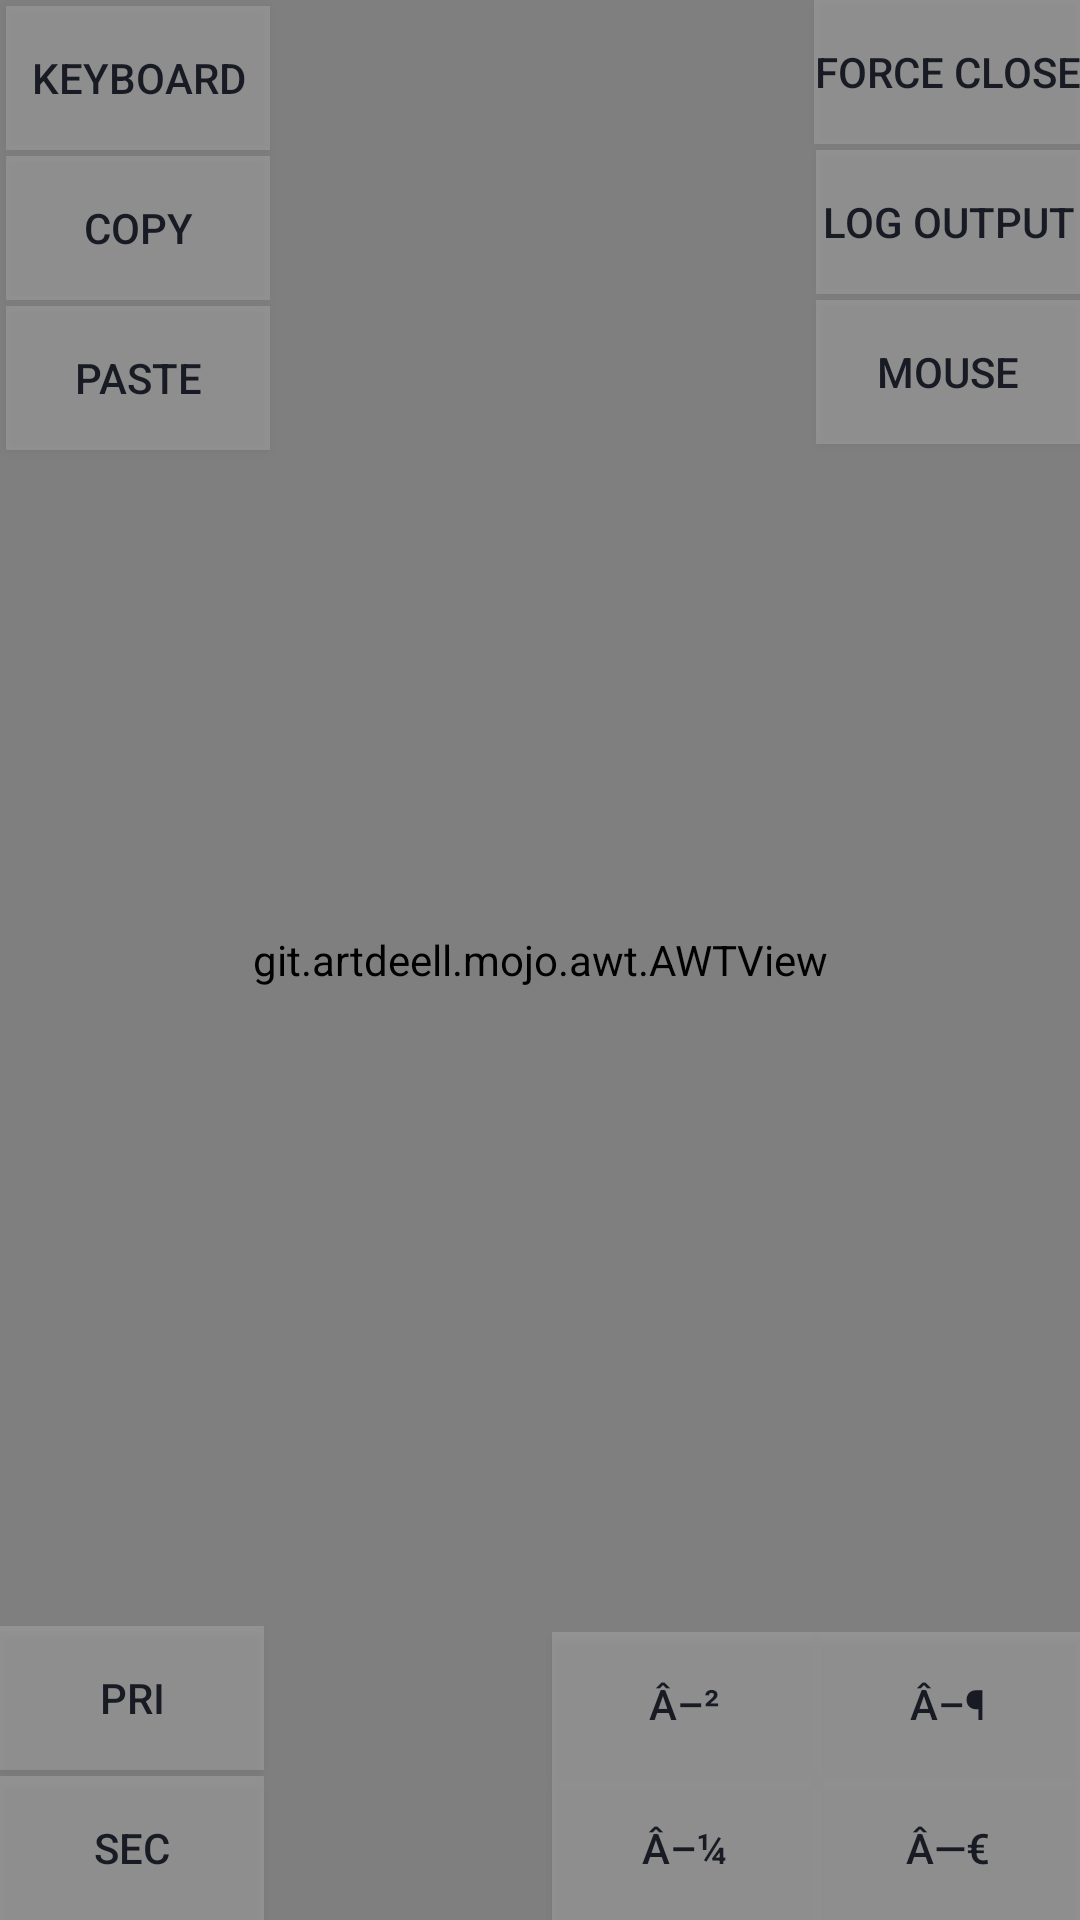

This screen was rendered from an Android layout file. Write that file and the resources it references.
<!-- AndroidManifest.xml: application theme MojoLauncher.AppTheme -->
<!-- res/layout/activity_java_gui_launcher.xml -->
﻿<?xml version="1.0" encoding="utf-8"?>
<FrameLayout
	xmlns:android="http://schemas.android.com/apk/res/android"
	xmlns:app="http://schemas.android.com/apk/res-auto"
	xmlns:tools="http://schemas.android.com/tools"
	android:layout_height="match_parent"
	android:layout_width="match_parent">

	<androidx.constraintlayout.widget.ConstraintLayout
		android:layout_width="match_parent"
		android:layout_height="match_parent"
		android:background="#000000">

		<git.artdeell.mojo.input.keyboard.TouchCharInput
			android:id="@+id/awt_touch_char"
			android:layout_width="1dp"
			android:layout_height="1dp"
			android:background="@android:color/darker_gray"
			android:ems="10"
			android:imeOptions="flagNoFullscreen|flagNoExtractUi|flagNoPersonalizedLearning|actionDone"
			android:inputType="textFilter|textImeMultiLine|textAutoComplete|textAutoCorrect"
			tools:ignore="TouchTargetSizeCheck"
			/>

		<git.artdeell.mojo.awt.AWTView
			android:id="@+id/installmod_surfaceview"
			android:layout_width="match_parent"
			android:layout_height="match_parent"
			android:foregroundGravity="bottom"
			app:layout_constraintBottom_toBottomOf="parent"
			app:layout_constraintEnd_toEndOf="parent"
			app:layout_constraintStart_toStartOf="parent"
			app:layout_constraintTop_toTopOf="parent" />

		<LinearLayout
			android:id="@+id/main_touchpad"
			android:layout_width="0dp"
			android:layout_height="0dp"
			android:orientation="vertical"
			app:layout_constraintStart_toStartOf="@id/installmod_surfaceview"
			app:layout_constraintTop_toTopOf="@id/installmod_surfaceview"
            app:layout_constraintBottom_toBottomOf="@id/installmod_surfaceview"
            app:layout_constraintEnd_toEndOf="@id/installmod_surfaceview"
            >

			<ImageView
				android:id="@+id/main_mouse_pointer"
				android:layout_width="18dp"
				android:layout_height="27dp"
				android:src="@drawable/ic_mouse_pointer" />

		</LinearLayout>

		<Button
			android:id="@+id/installmod_btn2"
			android:layout_width="wrap_content"
			android:layout_height="wrap_content"
			android:layout_alignParentRight="true"
			android:background="@drawable/control_button"
			android:onClick="forceClose"
			android:text="@string/control_forceclose"
			app:layout_constraintRight_toRightOf="parent"
			app:layout_constraintTop_toTopOf="parent" />

		<Button
			android:id="@+id/installmod_btn3"
			android:layout_width="wrap_content"
			android:layout_height="wrap_content"
			android:layout_toLeftOf="@id/installmod_btn2"
			android:layout_marginTop="2dp"
			android:background="@drawable/control_button"
			android:onClick="openLogOutput"
			android:text="@string/control_viewout"
			app:layout_constraintEnd_toEndOf="parent"
			app:layout_constraintRight_toLeftOf="@id/installmod_btn2"
			app:layout_constraintTop_toBottomOf="@+id/installmod_btn2" />

		<Button
			android:id="@+id/button2"
			android:layout_width="wrap_content"
			android:layout_height="wrap_content"
			android:layout_toLeftOf="@id/installmod_btn3"
			android:layout_marginTop="2dp"
			android:background="@drawable/control_button"
			android:onClick="toggleVirtualMouse"
			android:text="@string/control_mouse"
			app:layout_constraintEnd_toEndOf="parent"
			app:layout_constraintRight_toLeftOf="@id/installmod_btn3"
			app:layout_constraintTop_toBottomOf="@+id/installmod_btn3" />

		<Button
			android:id="@+id/button"
			android:layout_width="wrap_content"
			android:layout_height="wrap_content"
			android:layout_marginStart="2dp"
			android:layout_marginTop="2dp"
			android:background="@drawable/control_button"
			android:onClick="toggleKeyboard"
			android:text="Keyboard"
			app:layout_constraintStart_toStartOf="parent"
			app:layout_constraintTop_toTopOf="parent" />

		<Button
			android:id="@+id/button3"
			android:layout_width="wrap_content"
			android:layout_height="wrap_content"
			android:layout_marginStart="2dp"
			android:layout_marginTop="2dp"
			android:background="@drawable/control_button"
			android:onClick="performCopy"
			android:text="Copy"
			app:layout_constraintStart_toStartOf="parent"
			app:layout_constraintTop_toBottomOf="@+id/button" />

		<Button
			android:layout_width="wrap_content"
			android:layout_height="wrap_content"
			android:layout_marginStart="2dp"
			android:layout_marginTop="2dp"
			android:background="@drawable/control_button"
			android:onClick="performPaste"
			android:text="Paste"
			app:layout_constraintStart_toStartOf="parent"
			app:layout_constraintTop_toBottomOf="@+id/button3" />

		<Button
			android:id="@+id/installmod_mouse_pri"
			android:layout_width="wrap_content"
			android:layout_height="wrap_content"
			android:layout_alignParentBottom="true"
			android:layout_marginBottom="2dp"
			android:background="@drawable/control_button"
			android:text="@string/control_primary"
			app:layout_constraintBottom_toTopOf="@+id/installmod_mouse_sec"
			app:layout_constraintStart_toStartOf="parent" />

		<Button
			android:id="@+id/installmod_mouse_sec"
			android:layout_width="wrap_content"
			android:layout_height="wrap_content"
			android:layout_alignParentBottom="true"
			android:layout_toRightOf="@id/installmod_mouse_pri"
			android:background="@drawable/control_button"
			android:text="@string/control_secondary"
			app:layout_constraintBottom_toBottomOf="parent"
			app:layout_constraintLeft_toRightOf="@id/installmod_mouse_pri"
			app:layout_constraintStart_toStartOf="parent" />

		<Button
			android:id="@+id/installmod_window_moveleft"
			android:layout_width="wrap_content"
			android:layout_height="wrap_content"
			android:layout_alignParentBottom="true"
			android:background="@drawable/control_button"
			android:text="â—€"
			app:layout_constraintBottom_toBottomOf="parent"
			app:layout_constraintEnd_toEndOf="parent" />

		<Button
			android:id="@+id/installmod_window_moveright"
			android:layout_width="wrap_content"
			android:layout_height="wrap_content"
			android:layout_alignParentBottom="true"
			android:layout_toRightOf="@id/installmod_mouse_pri"
			android:background="@drawable/control_button"
			android:text="â–¶"
			app:layout_constraintBottom_toTopOf="@+id/installmod_window_moveleft"
			app:layout_constraintEnd_toEndOf="@+id/installmod_window_moveleft" />

		<Button
			android:id="@+id/installmod_window_moveup"
			android:layout_width="wrap_content"
			android:layout_height="wrap_content"
			android:layout_alignParentBottom="true"
			android:layout_toRightOf="@id/installmod_mouse_pri"
			android:background="@drawable/control_button"
			android:text="â–²"
			app:layout_constraintBottom_toTopOf="@+id/installmod_window_moveleft"
			app:layout_constraintEnd_toStartOf="@+id/installmod_window_moveright" />

		<Button
			android:id="@+id/installmod_window_movedown"
			android:layout_width="wrap_content"
			android:layout_height="wrap_content"
			android:layout_alignParentBottom="true"
			android:background="@drawable/control_button"
			android:text="â–¼"
			app:layout_constraintBottom_toBottomOf="parent"
			app:layout_constraintEnd_toStartOf="@+id/installmod_window_moveleft" />

	</androidx.constraintlayout.widget.ConstraintLayout>

	<com.kdt.LoggerView
		android:id="@+id/launcherLoggerView"
		android:layout_width="match_parent"
		android:layout_height="match_parent"
		android:visibility="gone"
		/>

</FrameLayout>
<!-- resources referenced by this layout -->
<resources>
  <!-- drawable control_button (drawable) -->
  ﻿<?xml version="1.0" encoding="utf-8" ?>
  <selector xmlns:android="http://schemas.android.com/apk/res/android">
  	<item android:state_pressed="true" android:drawable="@color/control_button_pressed_color" />
  	<item android:drawable="@color/control_button_color" />
  </selector>
  <string name="control_forceclose">Force close</string>
  <string name="control_mouse">Mouse</string>
  <string name="control_primary">Pri</string>
  <string name="control_secondary">Sec</string>
  <string name="control_viewout">Log output</string>
  <style name="MojoLauncher.AppTheme" parent="MojoLauncher" />
  <color name="control_button_pressed_color">#4D000000</color>
  <color name="control_button_color">#4CC4C4C4</color>
  <color name="brix_accent">#FFE40C27</color>
  <color name="brix_text">#FF181B23</color>
  <color name="brix_subtext">#FF646B78</color>
  <color name="brix_page">#FFF6F7FA</color>
  <color name="background_status_bar">#FFF6F7FA</color>
  <color name="background_app">#FFF6F7FA</color>
  <style name="MojoLauncher.SeekBar" parent="Widget.AppCompat.SeekBar">
          <item name="android:progressDrawable">@drawable/minepb_progress</item>
          <item name="android:thumb">@drawable/mineknob_on_unfiltered</item>
          <item name="android:thumbOffset">0dp</item>
          <item name="android:maxHeight">4dp</item>
          <item name="android:minHeight">4dp</item>
      </style>
  <style name="MojoLauncher.Switch" parent="Widget.AppCompat.CompoundButton.Switch">
          <item name="track">@drawable/mineknob_track_mask_unfiltered</item>
          <item name="trackTint">@color/mineknob_track_tint</item>
          <item name="trackTintMode">multiply</item>
          <item name="android:thumb">@drawable/mineknob_switch</item>
          <item name="switchMinWidth">40dp</item>
      </style>
  <style name="MojoLauncher.Button" parent="Widget.AppCompat.Button">
          <item name="android:background">@drawable/brix_action_button</item>
      </style>
  <style name="MojoLauncher.Button.Toggle" parent="MojoLauncher.Button">
          <item name="android:background">@drawable/brix_action_button</item>
      </style>
  <!-- drawable mineknob_on_unfiltered (drawable) -->
  ﻿<?xml version="1.0" encoding="utf-8"?>
  <bitmap android:src="@drawable/mineknob_on" android:filter="false"
      xmlns:android="http://schemas.android.com/apk/res/android" />
  <!-- drawable mineknob_track_mask_unfiltered (drawable) -->
  ﻿<?xml version="1.0" encoding="utf-8"?>
  <bitmap android:src="@drawable/mineknob_track_mask" android:filter="false"
      xmlns:android="http://schemas.android.com/apk/res/android" />
  <!-- drawable mineknob_switch (drawable) -->
  ﻿<?xml version="1.0" encoding="utf-8"?>
  <selector xmlns:android="http://schemas.android.com/apk/res/android">
      <item android:state_checked="true">
          <bitmap android:src="@drawable/mineknob_on" android:filter="false"/>
      </item>
      <item>
          <bitmap android:src="@drawable/mineknob_off" android:filter="false"/>
      </item>
  </selector>
  <!-- drawable brix_action_button (drawable) -->
  ﻿<?xml version="1.0" encoding="utf-8"?><selector xmlns:android="http://schemas.android.com/apk/res/android"><item android:state_pressed="true"><shape android:shape="rectangle"><solid android:color="#FFB8001B"/><corners android:radius="13dp"/></shape></item><item><shape android:shape="rectangle"><gradient android:startColor="#FFFF304A" android:endColor="#FFD50020" android:angle="0"/><corners android:radius="13dp"/><padding android:left="12dp" android:right="12dp" android:top="9dp" android:bottom="9dp"/></shape></item></selector>
  <color name="minebutton_secondary">#FF21242A</color>
  <color name="minebutton_color">#FFEC2038</color>
</resources>
